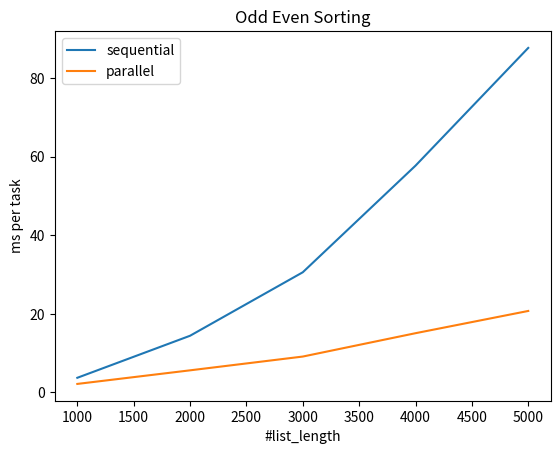

Generate this figure with matplotlib:
import matplotlib.pyplot as plt

m = [100, 200, 300, 400, 500]
m_x = [0.0727148, 0.142194, 0.219311, 0.299292, 0.346659]
m_y = [0.0337497, 0.0556765, 0.0735166, 0.0927854, 0.123935]

n = [100, 200, 300, 400, 500]
n_x = [0.0727148, 0.141662, 0.203834, 0.274754, 0.324804]
n_y = [0.0337497, 0.0420715, 0.0590831, 0.106442, 0.0854896]

slot = [10000, 20000, 30000, 40000, 50000]
integral_x = [0.777408, 1.61001, 2.48181, 3.15643, 3.96604]
integral_y = [0.200672, 0.397909, 0.569428, 0.840211, 1.03982]

list_length = [1000, 2000, 3000, 4000, 5000]
sort_x = [3.72927, 14.4251, 30.5807, 57.7083, 87.6708]
sort_y = [2.16788, 5.62582, 9.13162, 15.075, 20.7366]


def plot1m():
    plt.figure()
    plt.title("MatVec Multiplication m*n (n=100)")
    plt.plot(m, m_x, label="sequential")
    plt.plot(m, m_y, label="parallel")
    plt.legend(loc="best")
    plt.xlabel("m")
    plt.ylabel("ms per task")
    plt.show()


def plot1n():
    plt.figure()
    plt.title("MatVec Multiplication m*n (m=100)")
    plt.plot(n, n_x, label="sequential")
    plt.plot(n, n_y, label="parallel")
    plt.legend(loc="best")
    plt.xlabel("n")
    plt.ylabel("ms per task")
    plt.show()


def plot2():
    plt.figure()
    plt.title("Trap Integral")
    plt.plot(slot, integral_x, label="sequential")
    plt.plot(slot, integral_y, label="parallel")
    plt.legend(loc="best")
    plt.xlabel("#trapezoids")
    plt.ylabel("ms per task")
    plt.show()


def plot3():
    plt.figure()
    plt.title("Odd Even Sorting")
    plt.plot(list_length, sort_x, label="sequential")
    plt.plot(list_length, sort_y, label="parallel")
    plt.legend(loc="best")
    plt.xlabel("#list_length")
    plt.ylabel("ms per task")
    plt.show()


if __name__ == "__main__":
    plot3()
    pass
